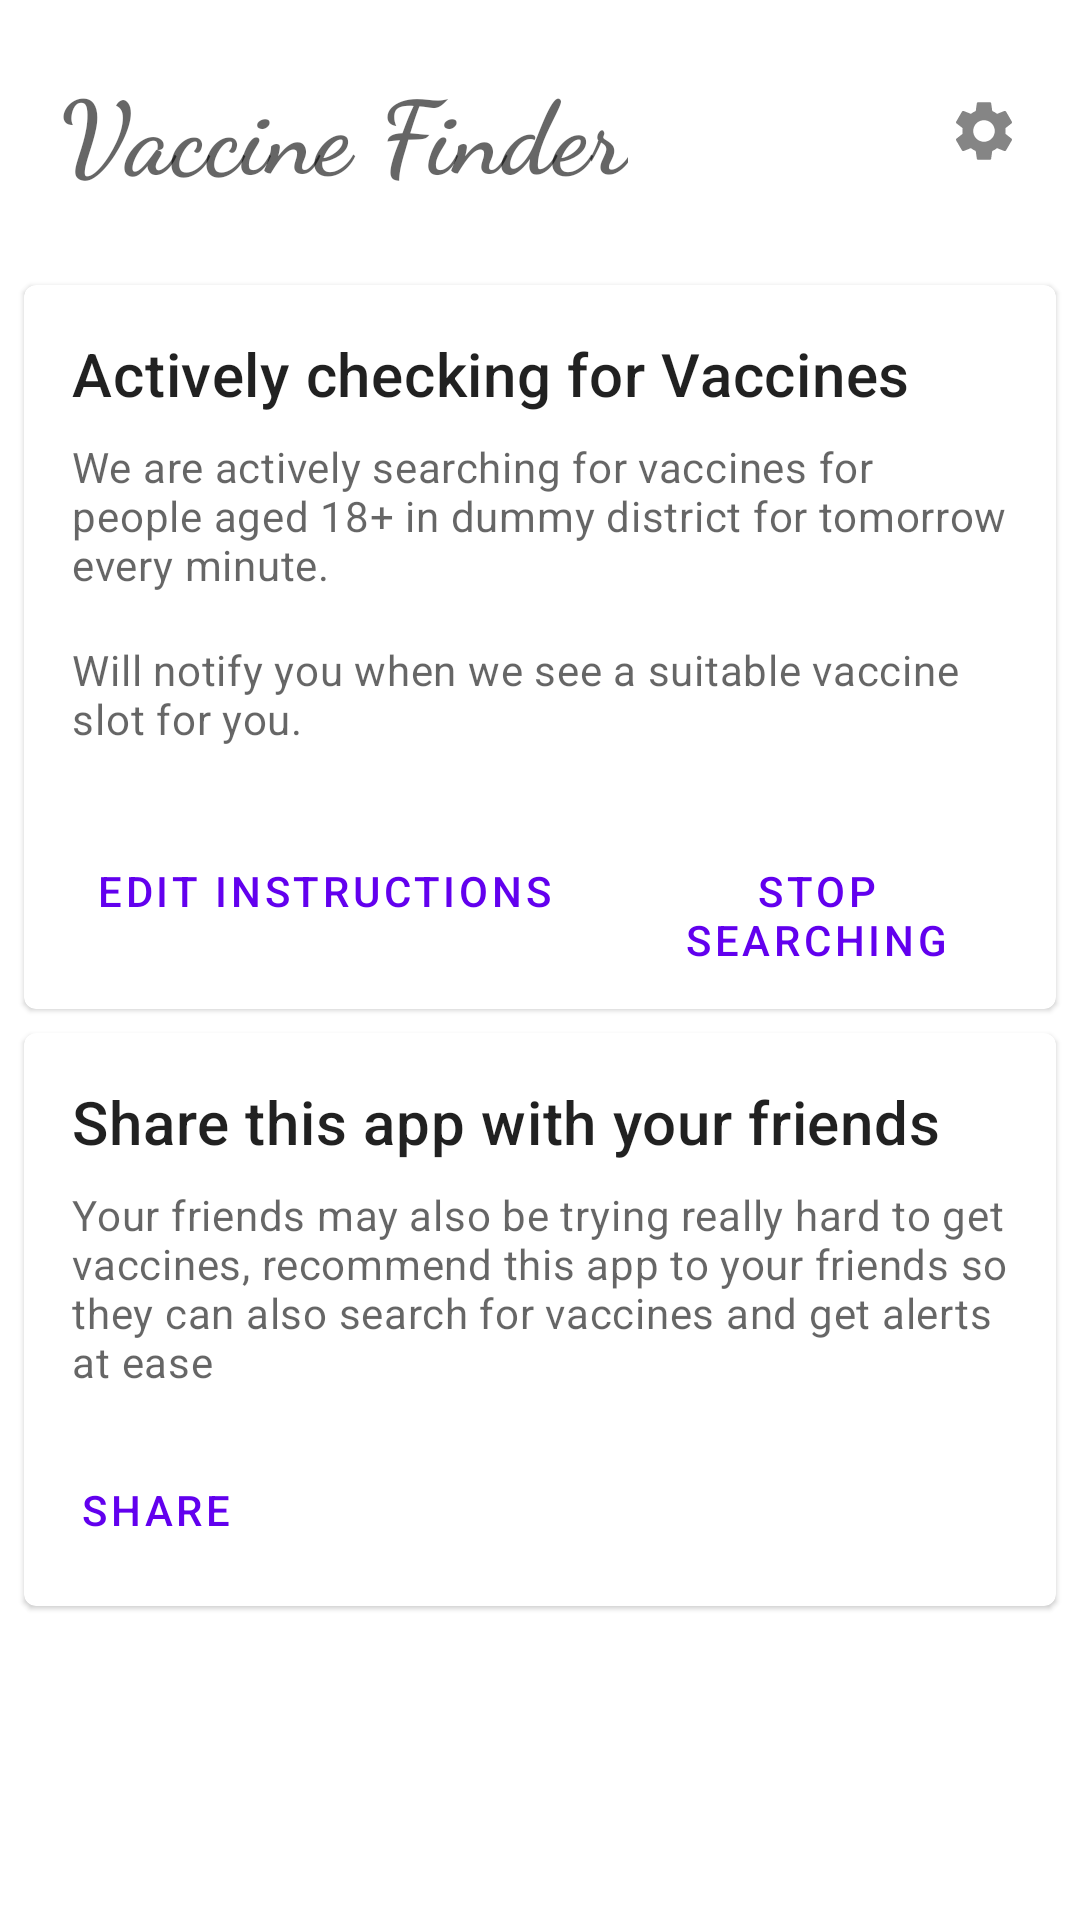

Write the Android layout XML for this screen, with the resource values it uses.
<!-- AndroidManifest.xml: application theme Theme.VaccineChecker -->
<!-- res/layout/fragment_current_status.xml -->
<?xml version="1.0" encoding="utf-8"?>
<androidx.constraintlayout.widget.ConstraintLayout xmlns:android="http://schemas.android.com/apk/res/android"
    xmlns:tools="http://schemas.android.com/tools"
    xmlns:app="http://schemas.android.com/apk/res-auto"
    android:layout_width="match_parent"
    android:layout_height="match_parent"
    tools:context=".fragments.CurrentStatusFragment">

    <androidx.constraintlayout.widget.ConstraintLayout
        android:layout_width="match_parent"
        android:layout_height="wrap_content"
        app:layout_constraintTop_toTopOf="parent"
        android:padding="20dp"
        android:id="@+id/constraint_layout_appbar">
        <TextView
            app:layout_constraintStart_toStartOf="parent"
            android:layout_width="wrap_content"
            android:layout_height="match_parent"
            android:text="Vaccine Finder"
            android:textAppearance="@style/TextAppearance.MaterialComponents.Headline4"
            android:textStyle="bold"
            android:fontFamily="cursive"/>
        <ImageView
            android:id="@+id/image_view_settings"
            app:layout_constraintEnd_toEndOf="parent"
            app:layout_constraintTop_toTopOf="parent"
            app:layout_constraintBottom_toBottomOf="parent"
            android:layout_height="wrap_content"
            android:layout_width="wrap_content"
            android:src="@drawable/ic_baseline_settings_24" />
    </androidx.constraintlayout.widget.ConstraintLayout>
    <com.google.android.material.card.MaterialCardView
        app:layout_constraintTop_toBottomOf="@id/constraint_layout_appbar"
        android:id="@+id/card"
        android:layout_width="match_parent"
        android:layout_height="wrap_content"
        android:layout_margin="8dp">
        <LinearLayout
            android:layout_width="match_parent"
            android:layout_height="wrap_content"
            android:orientation="vertical">
            <LinearLayout
                android:layout_width="match_parent"
                android:layout_height="wrap_content"
                android:orientation="vertical"
                android:padding="16dp">
                <TextView
                    android:layout_width="wrap_content"
                    android:layout_height="wrap_content"
                    android:text="Actively checking for Vaccines"
                    android:textAppearance="?attr/textAppearanceHeadline6" />
                <TextView
                    android:id="@+id/textview_status"
                    android:layout_width="wrap_content"
                    android:layout_height="wrap_content"
                    android:layout_marginTop="8dp"
                    android:text="We are actively searching for vaccines for people aged 18+ in dummy district for tomorrow every minute."
                    android:textAppearance="?attr/textAppearanceBody2"
                    android:textColor="?android:attr/textColorSecondary" />
                <TextView
                    android:layout_width="wrap_content"
                    android:layout_height="wrap_content"
                    android:layout_marginTop="16dp"
                    android:text="Will notify you when we see a suitable vaccine slot for you."
                    android:textAppearance="?attr/textAppearanceBody2"
                    android:textColor="?android:attr/textColorSecondary" />
            </LinearLayout>
            <LinearLayout
                android:layout_width="wrap_content"
                android:layout_height="wrap_content"
                android:layout_margin="8dp"
                android:orientation="horizontal">
                <com.google.android.material.button.MaterialButton
                    android:id="@+id/button_edit_instructions"
                    android:layout_width="wrap_content"
                    android:layout_height="wrap_content"
                    android:layout_marginEnd="8dp"
                    android:layout_marginRight="8dp"
                    android:layout_marginLeft="8dp"
                    android:text="Edit Instructions"
                    style="?attr/borderlessButtonStyle" />
                <com.google.android.material.button.MaterialButton
                    android:id="@+id/button_stop_searching"
                    android:layout_width="wrap_content"
                    android:layout_height="wrap_content"
                    android:text="Stop Searching"
                    style="?attr/borderlessButtonStyle" />
            </LinearLayout>
        </LinearLayout>

    </com.google.android.material.card.MaterialCardView>
    <com.google.android.material.card.MaterialCardView
        app:layout_constraintTop_toBottomOf="@id/card"
        android:id="@+id/card2"
        android:layout_width="match_parent"
        android:layout_height="wrap_content"
        android:layout_margin="8dp">
        <LinearLayout
            android:layout_width="match_parent"
            android:layout_height="wrap_content"
            android:orientation="vertical">
            <LinearLayout
                android:layout_width="match_parent"
                android:layout_height="wrap_content"
                android:orientation="vertical"
                android:padding="16dp">
                <TextView
                    android:layout_width="wrap_content"
                    android:layout_height="wrap_content"
                    android:text="Share this app with your friends"
                    android:textAppearance="?attr/textAppearanceHeadline6" />
                <TextView
                    android:layout_width="wrap_content"
                    android:layout_height="wrap_content"
                    android:layout_marginTop="8dp"
                    android:text="Your friends may also be trying really hard to get vaccines, recommend this app to your friends so they can also search for vaccines and get alerts at ease"
                    android:textAppearance="?attr/textAppearanceBody2"
                    android:textColor="?android:attr/textColorSecondary" />
            </LinearLayout>
            <LinearLayout
                android:layout_width="wrap_content"
                android:layout_height="wrap_content"
                android:orientation="horizontal"
                android:layout_marginBottom="8dp">
                <com.google.android.material.button.MaterialButton
                    android:id="@+id/button_share_app"
                    android:layout_width="wrap_content"
                    android:layout_height="wrap_content"
                    android:text="Share"
                    style="?attr/borderlessButtonStyle" />
            </LinearLayout>
        </LinearLayout>
    </com.google.android.material.card.MaterialCardView>
</androidx.constraintlayout.widget.ConstraintLayout>
<!-- resources referenced by this layout -->
<resources>
  <!-- drawable ic_baseline_settings_24 (drawable) -->
  <vector android:alpha="0.8" android:height="24dp"
      android:tint="?attr/colorControlNormal" android:viewportHeight="24"
      android:viewportWidth="24" android:width="24dp" xmlns:android="http://schemas.android.com/apk/res/android">
      <path android:fillColor="@android:color/white" android:pathData="M19.14,12.94c0.04,-0.3 0.06,-0.61 0.06,-0.94c0,-0.32 -0.02,-0.64 -0.07,-0.94l2.03,-1.58c0.18,-0.14 0.23,-0.41 0.12,-0.61l-1.92,-3.32c-0.12,-0.22 -0.37,-0.29 -0.59,-0.22l-2.39,0.96c-0.5,-0.38 -1.03,-0.7 -1.62,-0.94L14.4,2.81c-0.04,-0.24 -0.24,-0.41 -0.48,-0.41h-3.84c-0.24,0 -0.43,0.17 -0.47,0.41L9.25,5.35C8.66,5.59 8.12,5.92 7.63,6.29L5.24,5.33c-0.22,-0.08 -0.47,0 -0.59,0.22L2.74,8.87C2.62,9.08 2.66,9.34 2.86,9.48l2.03,1.58C4.84,11.36 4.8,11.69 4.8,12s0.02,0.64 0.07,0.94l-2.03,1.58c-0.18,0.14 -0.23,0.41 -0.12,0.61l1.92,3.32c0.12,0.22 0.37,0.29 0.59,0.22l2.39,-0.96c0.5,0.38 1.03,0.7 1.62,0.94l0.36,2.54c0.05,0.24 0.24,0.41 0.48,0.41h3.84c0.24,0 0.44,-0.17 0.47,-0.41l0.36,-2.54c0.59,-0.24 1.13,-0.56 1.62,-0.94l2.39,0.96c0.22,0.08 0.47,0 0.59,-0.22l1.92,-3.32c0.12,-0.22 0.07,-0.47 -0.12,-0.61L19.14,12.94zM12,15.6c-1.98,0 -3.6,-1.62 -3.6,-3.6s1.62,-3.6 3.6,-3.6s3.6,1.62 3.6,3.6S13.98,15.6 12,15.6z"/>
  </vector>
  <style name="Theme.VaccineChecker" parent="Theme.MaterialComponents.DayNight.NoActionBar">
          
          <item name="colorPrimary">@color/purple_500</item>
          <item name="colorPrimaryVariant">@color/purple_700</item>
          <item name="colorOnPrimary">@color/white</item>
          
          <item name="colorSecondary">@color/teal_200</item>
          <item name="colorSecondaryVariant">@color/teal_700</item>
          <item name="colorOnSecondary">@color/black</item>
          
          <item name="android:statusBarColor" tools:targetApi="l">?attr/colorPrimaryVariant</item>
          
      </style>
  <!-- not gathered from this repository: default colours our renderer supplied (Android Studio template values) -->
  <color name="purple_500">#FF6200EE</color>
  <color name="purple_700">#FF3700B3</color>
  <color name="teal_200">#FF03DAC5</color>
  <color name="teal_700">#FF018786</color>
  <color name="black">#FF000000</color>
  <color name="white">#FFFFFFFF</color>
</resources>
